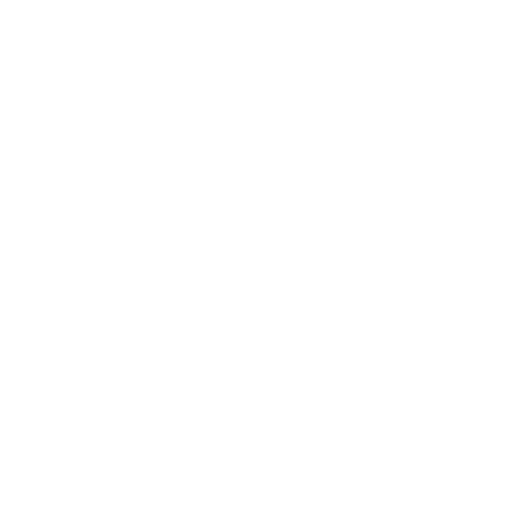
t = 0.00 s
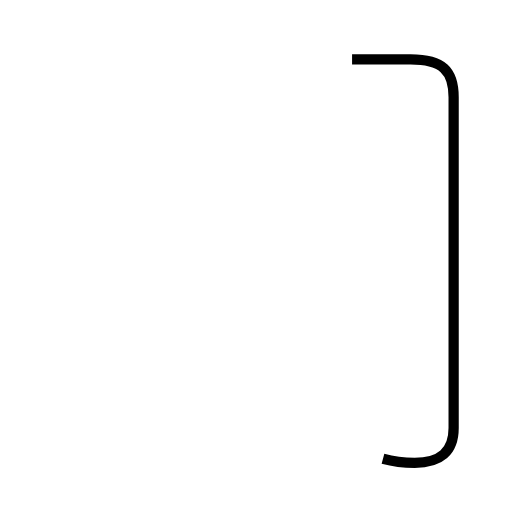
t = 1.61 s
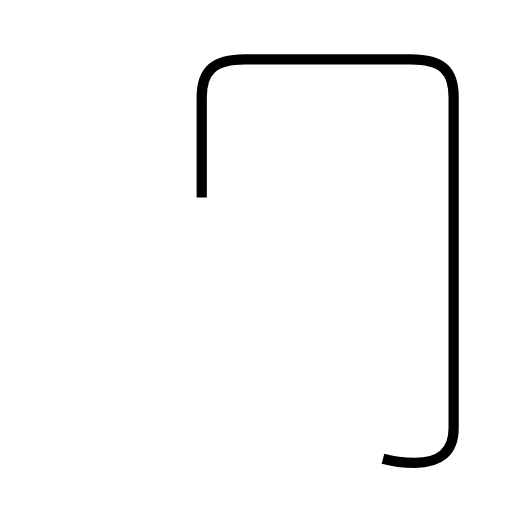
t = 2.41 s
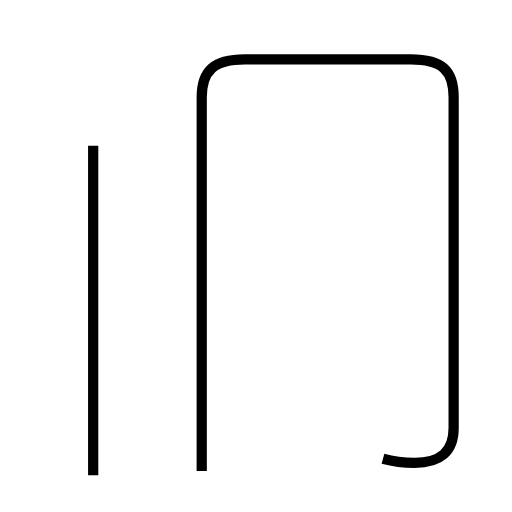
t = 4.18 s
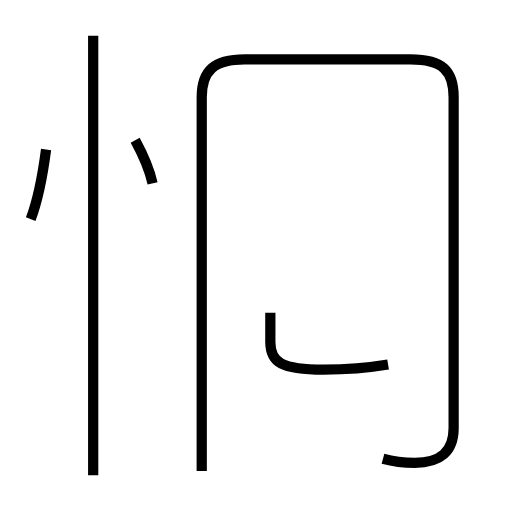
t = 5.32 s
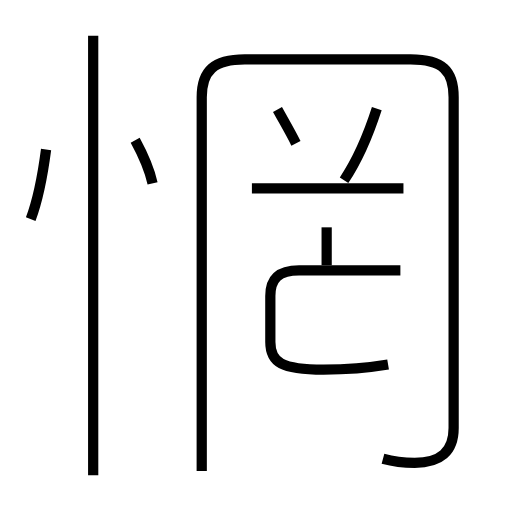
t = 6.70 s

The animated SVG that drew these frames (rendered in a browser with its animation timeline set to each time). Animation: 9 SMIL elements (animate=9); one cycle of 6.70 s.

<?xml version='1.0' encoding='utf-8'?>
<svg viewBox="0.0 -6.0 50.0 50.0" version="1.1" xmlns="http://www.w3.org/2000/svg"><rect x="-1000" y="-1000" width="2000" height="2000" stroke="white" fill="white" /><g style="fill:none;stroke:#000000;stroke-width:1"><path d="M 37.4 0.8 C 38.5 1.1 39.4 1.2 40.5 1.2 C 43.0 1.2 44.3 0.1 44.3 -2.2 L 44.3 -34.5 C 44.3 -37.1 43.2 -38.2 40.1 -38.2 L 23.9 -38.2 C 20.9 -38.2 19.7 -37.1 19.7 -34.5 L 19.7 2.0 " transform="translate(0.0 38.0)" stroke-dasharray="107.00100947784094" stroke-dashoffset="107.00100947784094"><animate attributeName="stroke-dashoffset" from="107.00100947784094" to="0" dur="3.210030284335228s" begin="0s" fill="freeze" /></path><path d="M 9.1 2.4 L 9.1 -40.5 " transform="translate(0.0 38.0)" stroke-dasharray="42.9" stroke-dashoffset="42.9"><animate attributeName="stroke-dashoffset" from="42.9" to="0" dur="1.287s" begin="3.210030284335228s" fill="freeze" /></path><path d="M 3.0 -22.6 C 3.6 -24.2 4.2 -27.1 4.5 -29.4 " transform="translate(0.0 38.0)" stroke-dasharray="6.975039297265854" stroke-dashoffset="6.975039297265854"><animate attributeName="stroke-dashoffset" from="6.975039297265854" to="0" dur="0.20925117891797562s" begin="4.497030284335228s" fill="freeze" /></path><path d="M 14.9 -26.1 C 14.6 -27.4 13.8 -29.2 13.2 -30.3 " transform="translate(0.0 38.0)" stroke-dasharray="4.542190960717608" stroke-dashoffset="4.542190960717608"><animate attributeName="stroke-dashoffset" from="4.542190960717608" to="0" dur="0.13626572882152824s" begin="4.7062814632532035s" fill="freeze" /></path><path d="M 37.9 -8.4 C 36.1 -8.1 34.1 -7.9 31.6 -7.9 C 27.5 -7.9 26.4 -8.6 26.4 -10.6 L 26.4 -15.1 C 26.4 -16.8 27.2 -17.6 29.2 -17.6 L 39.1 -17.6 " transform="translate(0.0 38.0)" stroke-dasharray="31.78043773879965" stroke-dashoffset="31.78043773879965"><animate attributeName="stroke-dashoffset" from="31.78043773879965" to="0" dur="0.9534131321639895s" begin="4.842547192074732s" fill="freeze" /></path><path d="M 31.9 -18.1 L 31.9 -21.8 " transform="translate(0.0 38.0)" stroke-dasharray="3.6999999999999993" stroke-dashoffset="3.6999999999999993"><animate attributeName="stroke-dashoffset" from="3.6999999999999993" to="0" dur="0.11099999999999997s" begin="5.795960324238721s" fill="freeze" /></path><path d="M 39.4 -25.6 L 24.6 -25.6 " transform="translate(0.0 38.0)" stroke-dasharray="14.799999999999997" stroke-dashoffset="14.799999999999997"><animate attributeName="stroke-dashoffset" from="14.799999999999997" to="0" dur="0.4439999999999999s" begin="5.906960324238721s" fill="freeze" /></path><path d="M 28.9 -30.0 C 28.3 -31.2 27.7 -32.2 27.1 -33.3 " transform="translate(0.0 38.0)" stroke-dasharray="3.7593449197820235" stroke-dashoffset="3.7593449197820235"><animate attributeName="stroke-dashoffset" from="3.7593449197820235" to="0" dur="0.1127803475934607s" begin="6.350960324238721s" fill="freeze" /></path><path d="M 33.6 -26.4 C 34.8 -28.2 35.9 -30.6 36.8 -33.4" transform="translate(0.0 38.0)" stroke-dasharray="7.720248088429602" stroke-dashoffset="7.720248088429602"><animate attributeName="stroke-dashoffset" from="7.720248088429602" to="0" dur="0.23160744265288805s" begin="6.4637406718321815s" fill="freeze" /></path></g></svg>
